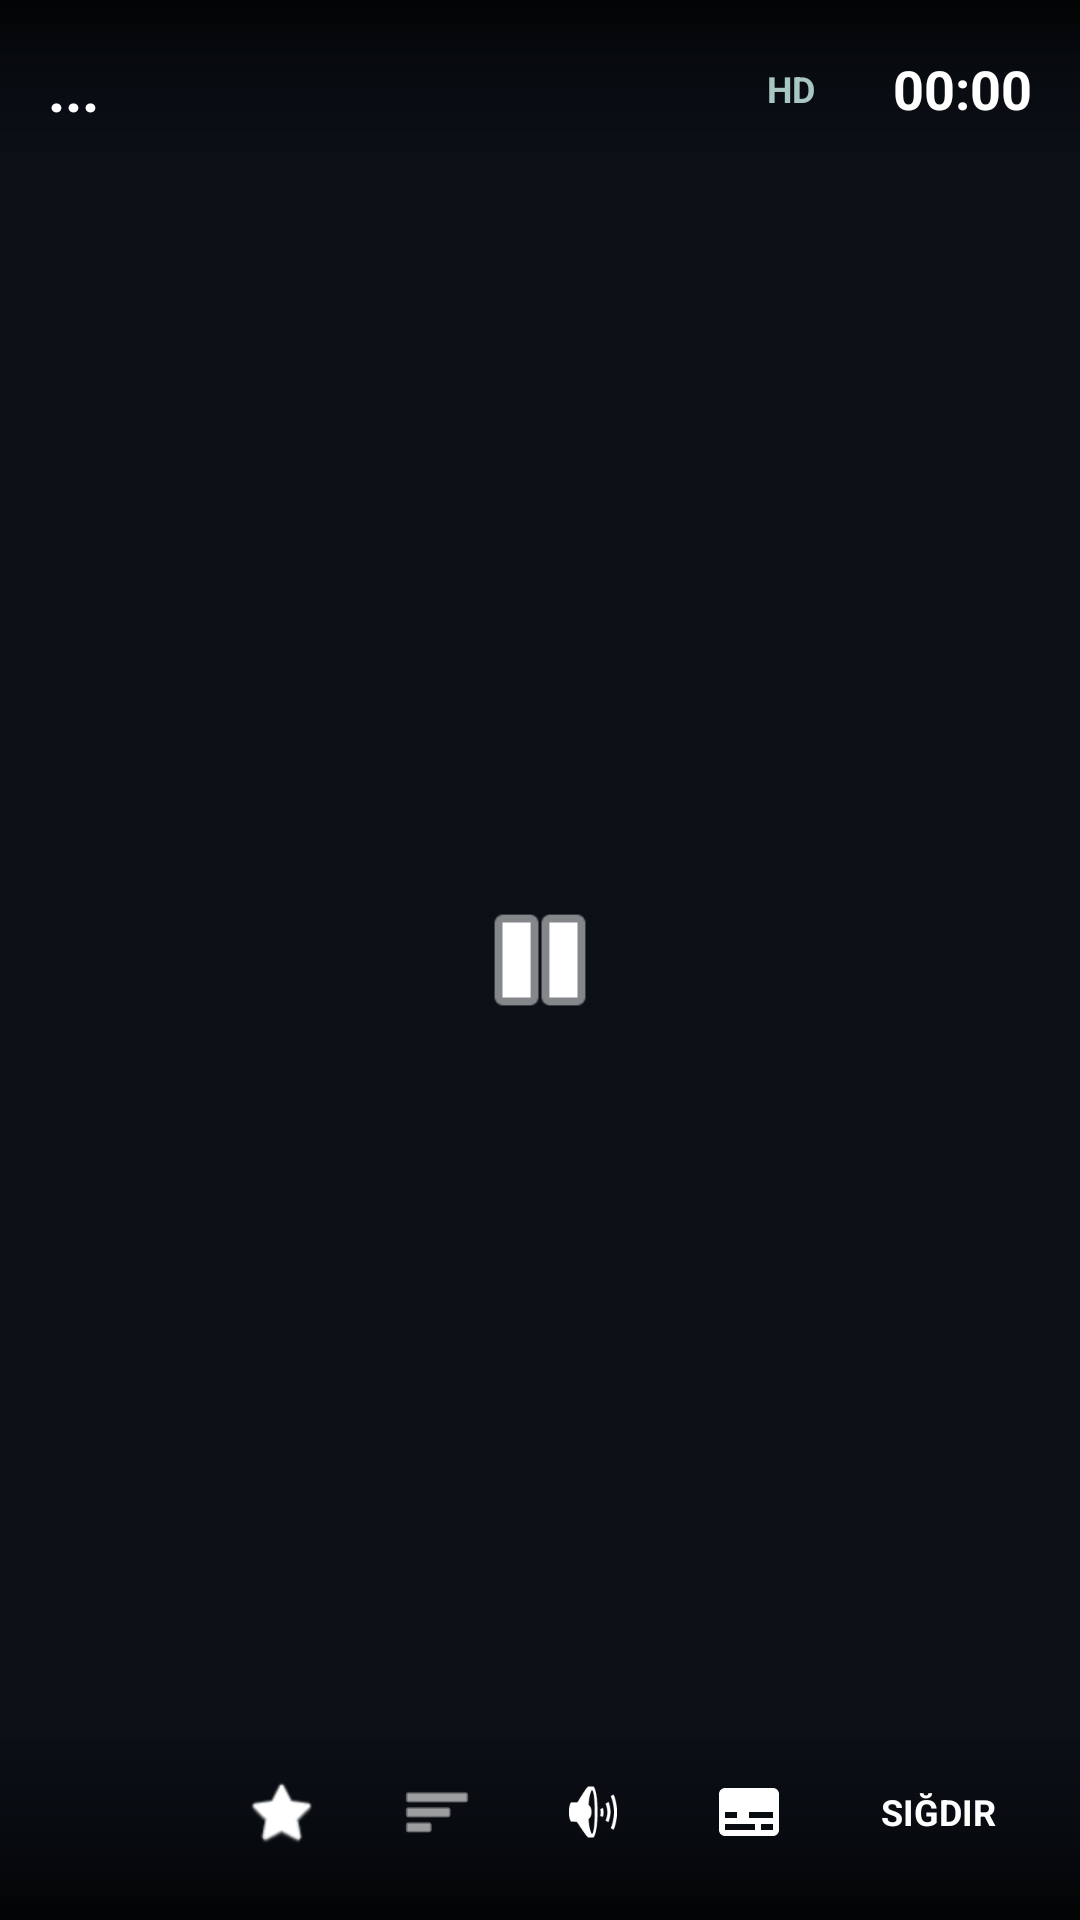

Android layout source for this screen:
<!-- AndroidManifest.xml: application theme Theme.UzunsIPTV -->
<!-- res/layout/custom_player_controls.xml -->
<?xml version="1.0" encoding="utf-8"?>
<androidx.constraintlayout.widget.ConstraintLayout xmlns:android="http://schemas.android.com/apk/res/android"
    xmlns:app="http://schemas.android.com/apk/res-auto"
    android:layout_width="match_parent"
    android:layout_height="match_parent"
    android:background="#00000000">

    <LinearLayout
        android:id="@+id/topInfoBar"
        android:layout_width="match_parent"
        android:layout_height="wrap_content"
        android:background="@drawable/player_gradient_background"
        android:rotation="180"
        android:padding="16dp"
        app:layout_constraintTop_toTopOf="parent">

        <LinearLayout
            android:layout_width="match_parent"
            android:layout_height="wrap_content"
            android:rotation="180"
            android:gravity="center_vertical"
            android:orientation="horizontal">

            <TextView
                android:id="@+id/tvChannelNamePlayer"
                android:layout_width="0dp"
                android:layout_height="wrap_content"
                android:layout_weight="1"
                android:text="..."
                android:textColor="#FFFFFF"
                android:textSize="20sp"
                android:textStyle="bold"/>

            <TextView
                android:id="@+id/tvResolution"
                android:layout_width="wrap_content"
                android:layout_height="wrap_content"
                android:layout_marginEnd="16dp"
                android:background="@drawable/bg_universal_selector"
                android:paddingHorizontal="10dp"
                android:paddingVertical="5dp"
                android:text="HD"
                android:textColor="@color/app_accent_strong"
                android:textSize="12sp"
                android:textStyle="bold" />

            <TextView
                android:id="@+id/tvSystemTime"
                android:layout_width="wrap_content"
                android:layout_height="wrap_content"
                android:text="00:00"
                android:textColor="#FFFFFF"
                android:textSize="18sp"
                android:textStyle="bold"/>
        </LinearLayout>
    </LinearLayout>

    <LinearLayout
        android:layout_width="wrap_content"
        android:layout_height="wrap_content"
        android:gravity="center"
        android:orientation="horizontal"
        app:layout_constraintBottom_toBottomOf="parent"
        app:layout_constraintEnd_toEndOf="parent"
        app:layout_constraintStart_toStartOf="parent"
        app:layout_constraintTop_toTopOf="parent">

        <ImageButton
            android:id="@+id/btnPrevChannel"
            android:layout_width="60dp"
            android:layout_height="60dp"
            android:background="@drawable/bg_universal_selector"
            android:src="@android:drawable/ic_media_previous"
            app:tint="#FFFFFF"
            android:padding="12dp"
            android:layout_marginEnd="24dp"
            android:visibility="gone"/>

        <Button
            android:id="@+id/btnRewind"
            android:layout_width="70dp"
            android:layout_height="60dp"
            android:background="@drawable/bg_universal_selector"
            android:text="-10s"
            android:textAllCaps="false"
            android:textColor="#FFFFFF"
            android:textSize="16sp"
            android:padding="8dp"
            android:layout_marginEnd="24dp"
            android:visibility="gone"
            android:focusable="true"
            android:focusableInTouchMode="true"/>

        <ImageButton
            android:id="@+id/btnPlayPause"
            android:layout_width="90dp"
            android:layout_height="90dp"
            android:background="@drawable/bg_universal_selector"
            android:src="@android:drawable/ic_media_pause"
            app:tint="#FFFFFF"
            android:scaleType="fitCenter"
            android:padding="20dp"/>

        <Button
            android:id="@+id/btnForward"
            android:layout_width="70dp"
            android:layout_height="60dp"
            android:background="@drawable/bg_universal_selector"
            android:text="+10s"
            android:textAllCaps="false"
            android:textColor="#FFFFFF"
            android:textSize="16sp"
            android:padding="8dp"
            android:layout_marginStart="24dp"
            android:visibility="gone"
            android:focusable="true"
            android:focusableInTouchMode="true"/>

        <ImageButton
            android:id="@+id/btnNextChannel"
            android:layout_width="60dp"
            android:layout_height="60dp"
            android:background="@drawable/bg_universal_selector"
            android:src="@android:drawable/ic_media_next"
            app:tint="#FFFFFF"
            android:padding="12dp"
            android:layout_marginStart="24dp"
            android:visibility="gone"/>

    </LinearLayout>

    <LinearLayout
        android:layout_width="match_parent"
        android:layout_height="wrap_content"
        android:background="@drawable/player_gradient_background"
        android:gravity="bottom"
        android:orientation="vertical"
        app:layout_constraintBottom_toBottomOf="parent">

        <com.google.android.exoplayer2.ui.DefaultTimeBar
            android:id="@+id/exo_progress"
            android:layout_width="match_parent"
            android:layout_height="wrap_content"
            android:layout_marginHorizontal="16dp"
            app:played_color="@color/app_accent"
            app:unplayed_color="#40FFFFFF"
            app:buffered_color="#80FFFFFF"
            app:scrubber_color="@color/app_focus"
            android:visibility="gone"/>

        <LinearLayout
            android:layout_width="match_parent"
            android:layout_height="wrap_content"
            android:orientation="horizontal"
            android:gravity="center_vertical"
            android:padding="16dp">

            <TextView
                android:id="@+id/tvLiveBadge"
                android:layout_width="wrap_content"
                android:layout_height="wrap_content"
                android:text=" • CANLI "
                android:textColor="#FFFFFF"
                android:textStyle="bold"
                android:textSize="12sp"
                android:background="@drawable/bg_live_badge"
                android:paddingHorizontal="8dp"
                android:paddingVertical="4dp"
                android:layout_marginEnd="16dp"
                android:visibility="gone"/>

            <TextView
                android:id="@+id/exo_position"
                android:layout_width="wrap_content"
                android:layout_height="wrap_content"
                android:text="00:00"
                android:textColor="#FFFFFF"
                android:textSize="14sp"
                android:visibility="gone"/>

            <TextView
                android:id="@+id/tvDivider"
                android:layout_width="wrap_content"
                android:layout_height="wrap_content"
                android:text="/"
                android:textColor="#AAAAAA"
                android:layout_marginHorizontal="8dp"
                android:visibility="gone"/>

            <TextView
                android:id="@+id/exo_duration"
                android:layout_width="wrap_content"
                android:layout_height="wrap_content"
                android:text="00:00"
                android:textColor="#AAAAAA"
                android:textSize="14sp"
                android:visibility="gone"/>

            <View
                android:layout_width="0dp"
                android:layout_height="0dp"
                android:layout_weight="1"/>

            <ImageView
                android:id="@+id/btnFavorite"
                android:layout_width="40dp"
                android:layout_height="40dp"
                android:src="@android:drawable/btn_star_big_off"
                app:tint="#FFFFFF"
                android:background="@drawable/bg_universal_selector"
                android:padding="8dp"
                android:clickable="true"
                android:focusable="true"
                android:layout_marginEnd="12dp"
                android:tooltipText="Favorilere Ekle"/>

            <ImageView
                android:id="@+id/btnSpeed"
                android:layout_width="40dp"
                android:layout_height="40dp"
                android:src="@android:drawable/ic_menu_sort_by_size"
                app:tint="#FFFFFF"
                android:background="@drawable/bg_universal_selector"
                android:padding="8dp"
                android:clickable="true"
                android:focusable="true"
                android:layout_marginEnd="12dp"/>

            <ImageView
                android:id="@+id/btnAudio"
                android:layout_width="40dp"
                android:layout_height="40dp"
                android:src="@android:drawable/ic_lock_silent_mode_off"
                app:tint="#FFFFFF"
                android:background="@drawable/bg_universal_selector"
                android:padding="8dp"
                android:clickable="true"
                android:focusable="true"
                android:layout_marginEnd="12dp"/>

            <ImageView
                android:id="@+id/btnSubtitle"
                android:layout_width="40dp"
                android:layout_height="40dp"
                android:src="@drawable/ic_subtitle"
                app:tint="#FFFFFF"
                android:background="@drawable/bg_universal_selector"
                android:padding="8dp"
                android:clickable="true"
                android:focusable="true"
                android:layout_marginEnd="12dp"/>

            <LinearLayout
                android:id="@+id/btnAspectRatio"
                android:layout_width="wrap_content"
                android:layout_height="wrap_content"
                android:background="@drawable/bg_universal_selector"
                android:clickable="true"
                android:focusable="true"
                android:gravity="center"
                android:paddingHorizontal="12dp"
                android:paddingVertical="8dp">
                <TextView
                    android:id="@+id/tvAspectRatio"
                    android:layout_width="wrap_content"
                    android:layout_height="wrap_content"
                    android:text="SIĞDIR"
                    android:textColor="#FFFFFF"
                    android:textSize="12sp"
                    android:textStyle="bold"/>
            </LinearLayout>
        </LinearLayout>
    </LinearLayout>
</androidx.constraintlayout.widget.ConstraintLayout>
<!-- resources referenced by this layout -->
<resources>
  <color name="app_accent">#7FA9A3</color>
  <color name="app_accent_strong">#A9C7C2</color>
  <color name="app_focus">#E7D7B8</color>
  <!-- drawable bg_live_badge (drawable) -->
  <?xml version="1.0" encoding="utf-8"?>
  <shape xmlns:android="http://schemas.android.com/apk/res/android">
      <solid android:color="#D50000"/> <corners android:radius="4dp"/>
  </shape>
  <!-- drawable ic_subtitle (drawable) -->
  <?xml version="1.0" encoding="utf-8"?>
  <vector xmlns:android="http://schemas.android.com/apk/res/android"
      android:width="24dp"
      android:height="24dp"
      android:viewportWidth="24"
      android:viewportHeight="24">
      <path
          android:fillColor="#FFFFFFFF"
          android:pathData="M20,4H4c-1.1,0 -2,0.9 -2,2v12c0,1.1 0.9,2 2,2h16c1.1,0 2,-0.9 2,-2V6c0,-1.1 -0.9,-2 -2,-2zM8,14H4v-2h4v2zM14,18H4v-2h10v2zM20,18h-4v-2h4v2zM20,14h-8v-2h8v2z" />
  </vector>
  <!-- drawable player_gradient_background (drawable) -->
  <?xml version="1.0" encoding="utf-8"?>
  <shape xmlns:android="http://schemas.android.com/apk/res/android">
      <gradient
          android:angle="90"
          android:startColor="#CC000000"
          android:centerColor="#40000000"
          android:endColor="#00000000"
          android:type="linear" />
  </shape>
  <style name="Theme.UzunsIPTV" parent="Base.Theme.UzunsIPTV" />
  <style name="Base.Theme.UzunsIPTV" parent="Theme.Material3.DayNight.NoActionBar">
          <item name="colorPrimary">@color/app_accent</item>
          <item name="colorOnPrimary">@color/login_button_text</item>
          <item name="colorSecondary">@color/app_accent_deep</item>
          <item name="colorOnSecondary">@color/app_text_primary</item>
          <item name="android:windowBackground">@color/app_bg</item>
          <item name="android:statusBarColor">@android:color/transparent</item>
          <item name="android:navigationBarColor">@color/app_bg</item>
          <item name="android:windowLightStatusBar">false</item>
          
          <item name="android:windowOptOutEdgeToEdgeEnforcement">true</item>
          <item name="android:textColorPrimary">@color/app_text_primary</item>
          <item name="android:textColorSecondary">@color/app_text_secondary</item>
          <item name="android:fontFamily">sans-serif</item>
          <item name="android:windowActionModeOverlay">true</item>
          <item name="materialCardViewStyle">@style/Uzuns.Card</item>
      </style>
  <color name="app_accent_deep">#587E7A</color>
  <color name="app_text_primary">#F4F6F8</color>
  <color name="app_bg">#0B1017</color>
  <color name="app_text_secondary">#C4CDD6</color>
  <style name="Uzuns.Card" parent="Widget.Material3.CardView.Elevated">
          <item name="cardBackgroundColor">@color/app_card</item>
          <item name="cardCornerRadius">20dp</item>
          <item name="cardElevation">0dp</item>
      </style>
  <color name="app_card">#18222E</color>
</resources>
